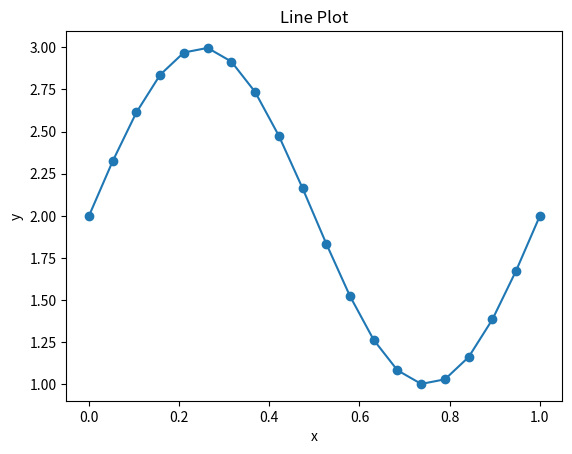

Write the Python code that produced this figure.
import numpy as np
import pandas as pd
import matplotlib.pyplot as plt

x = np.linspace(0, 1, 20)

def g(x):
    return np.sin(2 * np.pi * x) + 0.1 * 20

y_values = [g(val) for val in x]

data = list(zip(x, y_values))

df = pd.DataFrame(data, columns=['x', 'y'])

plt.scatter(df['x'], df['y'])
plt.title('Scatter Plot')
plt.xlabel('x')
plt.ylabel('y')
plt.show()

plt.plot(df['x'], df['y'])
plt.title('Line Plot')
plt.xlabel('x')
plt.ylabel('y')
plt.show()